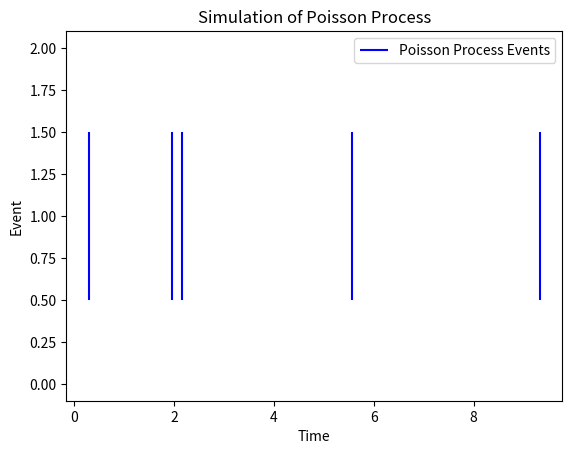

This chart was generated by the following Python code:
import numpy as np
import matplotlib.pyplot as plt

def simulate_poisson_process(rate, time_horizon):
    # Generate random inter-arrival times from exponential distribution
    inter_arrival_times = np.random.exponential(1/rate, int(rate * time_horizon * 2))
    
    # Calculate arrival times
    arrival_times = np.cumsum(inter_arrival_times)
    
    # Extract events within the time horizon
    arrival_times = arrival_times[arrival_times <= time_horizon]
    
    return arrival_times

# Parameters for the Poisson Process
arrival_rate = 0.5
simulation_time = 10

# Simulate the Poisson Process
poisson_process_events = simulate_poisson_process(arrival_rate, simulation_time)

# Plot the Poisson Process events
plt.eventplot(poisson_process_events, lineoffsets=1, color='blue', label='Poisson Process Events')
plt.xlabel('Time')
plt.ylabel('Event')
plt.title('Simulation of Poisson Process')
plt.legend()

# Save the plot as an image
plt.savefig('poisson_process_plot.png')

# Show the plot (optional, comment out if not needed)
plt.show()
